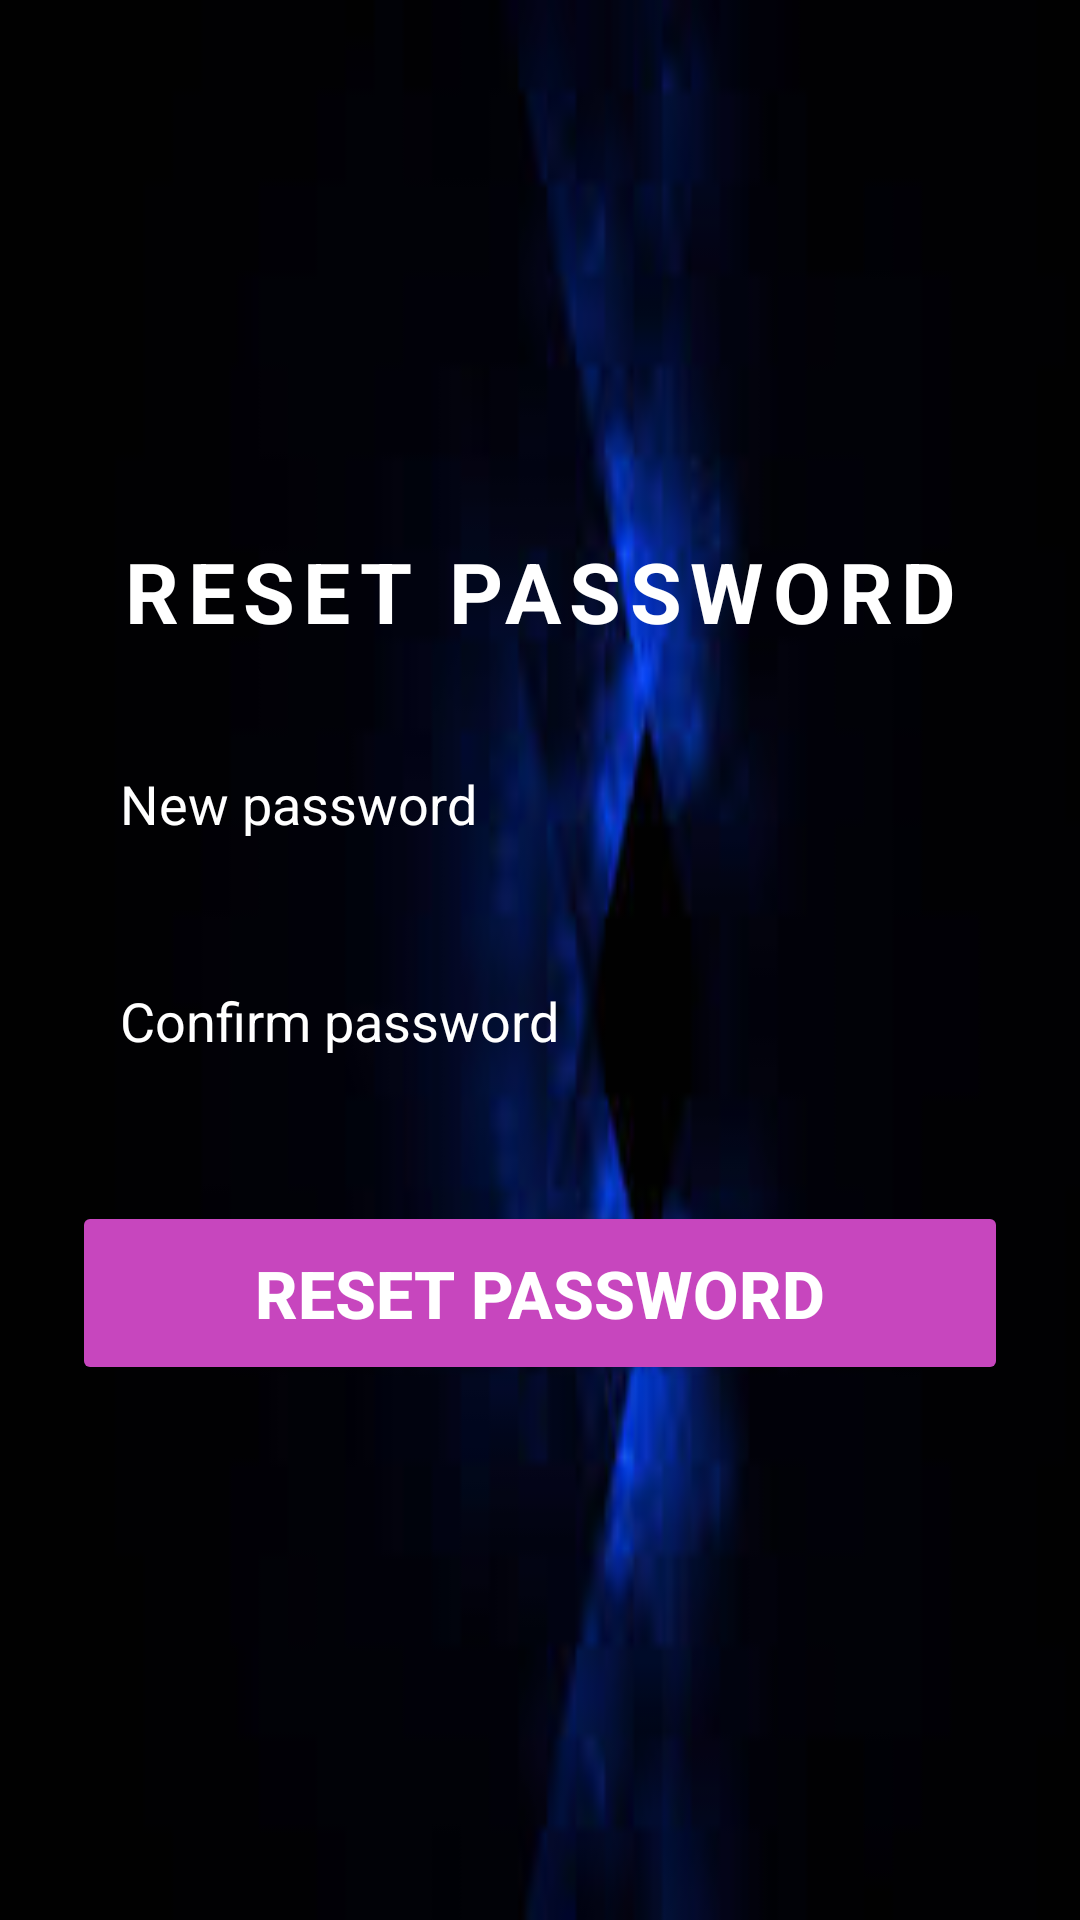

Write the Android layout XML for this screen, with the resource values it uses.
<!-- AndroidManifest.xml: application theme Theme.RoadSafetyApp -->
<!-- res/layout/activity_reset_password.xml -->
<?xml version="1.0" encoding="utf-8"?>
<LinearLayout xmlns:android="http://schemas.android.com/apk/res/android"
    android:layout_width="match_parent"
    android:layout_height="match_parent"
    android:orientation="vertical"
    android:padding="24dp"
    android:background="@drawable/forgot_password_bg"
    android:gravity="center"
    android:layout_gravity="center_horizontal">

    
    <TextView
        android:id="@+id/resetPasswordTitle"
        android:layout_width="wrap_content"
        android:layout_height="wrap_content"
        android:text="Reset Password"
        android:textSize="28sp"
        android:textStyle="bold"
        android:textColor="@color/colorWhite"
        android:gravity="center"
        android:layout_gravity="center_horizontal"
        android:paddingBottom="24dp"
        android:textAllCaps="true"
        android:letterSpacing="0.1"/>

    
    <EditText
        android:id="@+id/newPasswordInput"
        android:layout_width="match_parent"
        android:layout_height="wrap_content"
        android:hint="New password"
        android:inputType="textPassword"
        android:padding="16dp"
        android:drawablePadding="10dp"
        android:background="@drawable/input_bg"
        android:textColorHint="@color/colorWhite"
        android:textColor="@color/colorWhite"
        android:textSize="18sp"/>

    
    <EditText
        android:id="@+id/confirmPasswordInput"
        android:layout_width="match_parent"
        android:layout_height="wrap_content"
        android:hint="Confirm password"
        android:inputType="textPassword"
        android:padding="16dp"
        android:layout_marginTop="16dp"
        android:background="@drawable/input_bg"
        android:drawablePadding="10dp"
        android:textColorHint="@color/colorWhite"
        android:textColor="@color/colorWhite"
        android:textSize="18sp"/>

    
    <Button
        android:id="@+id/resetPasswordButton"
        android:layout_width="match_parent"
        android:layout_height="wrap_content"
        android:text="Reset Password"
        android:textSize="22sp"
        android:textColor="@color/colorWhite"
        android:backgroundTint="@color/colorPurpleDark"
        android:textStyle="bold"
        android:padding="16dp"
        android:layout_marginTop="32dp"
        android:elevation="6dp"
      />

</LinearLayout>
<!-- resources referenced by this layout -->
<resources>
  <color name="colorPurpleDark">#c746be</color>
  <color name="colorWhite">#FFFFFF</color>
  <!-- drawable forgot_password_bg: png bitmap (drawable, 22866 bytes) -->
  <style name="Theme.RoadSafetyApp" parent="Base.Theme.RoadSafetyApp" />
  <style name="Base.Theme.RoadSafetyApp" parent="Theme.Material3.DayNight.NoActionBar">
          
          
      </style>
</resources>
